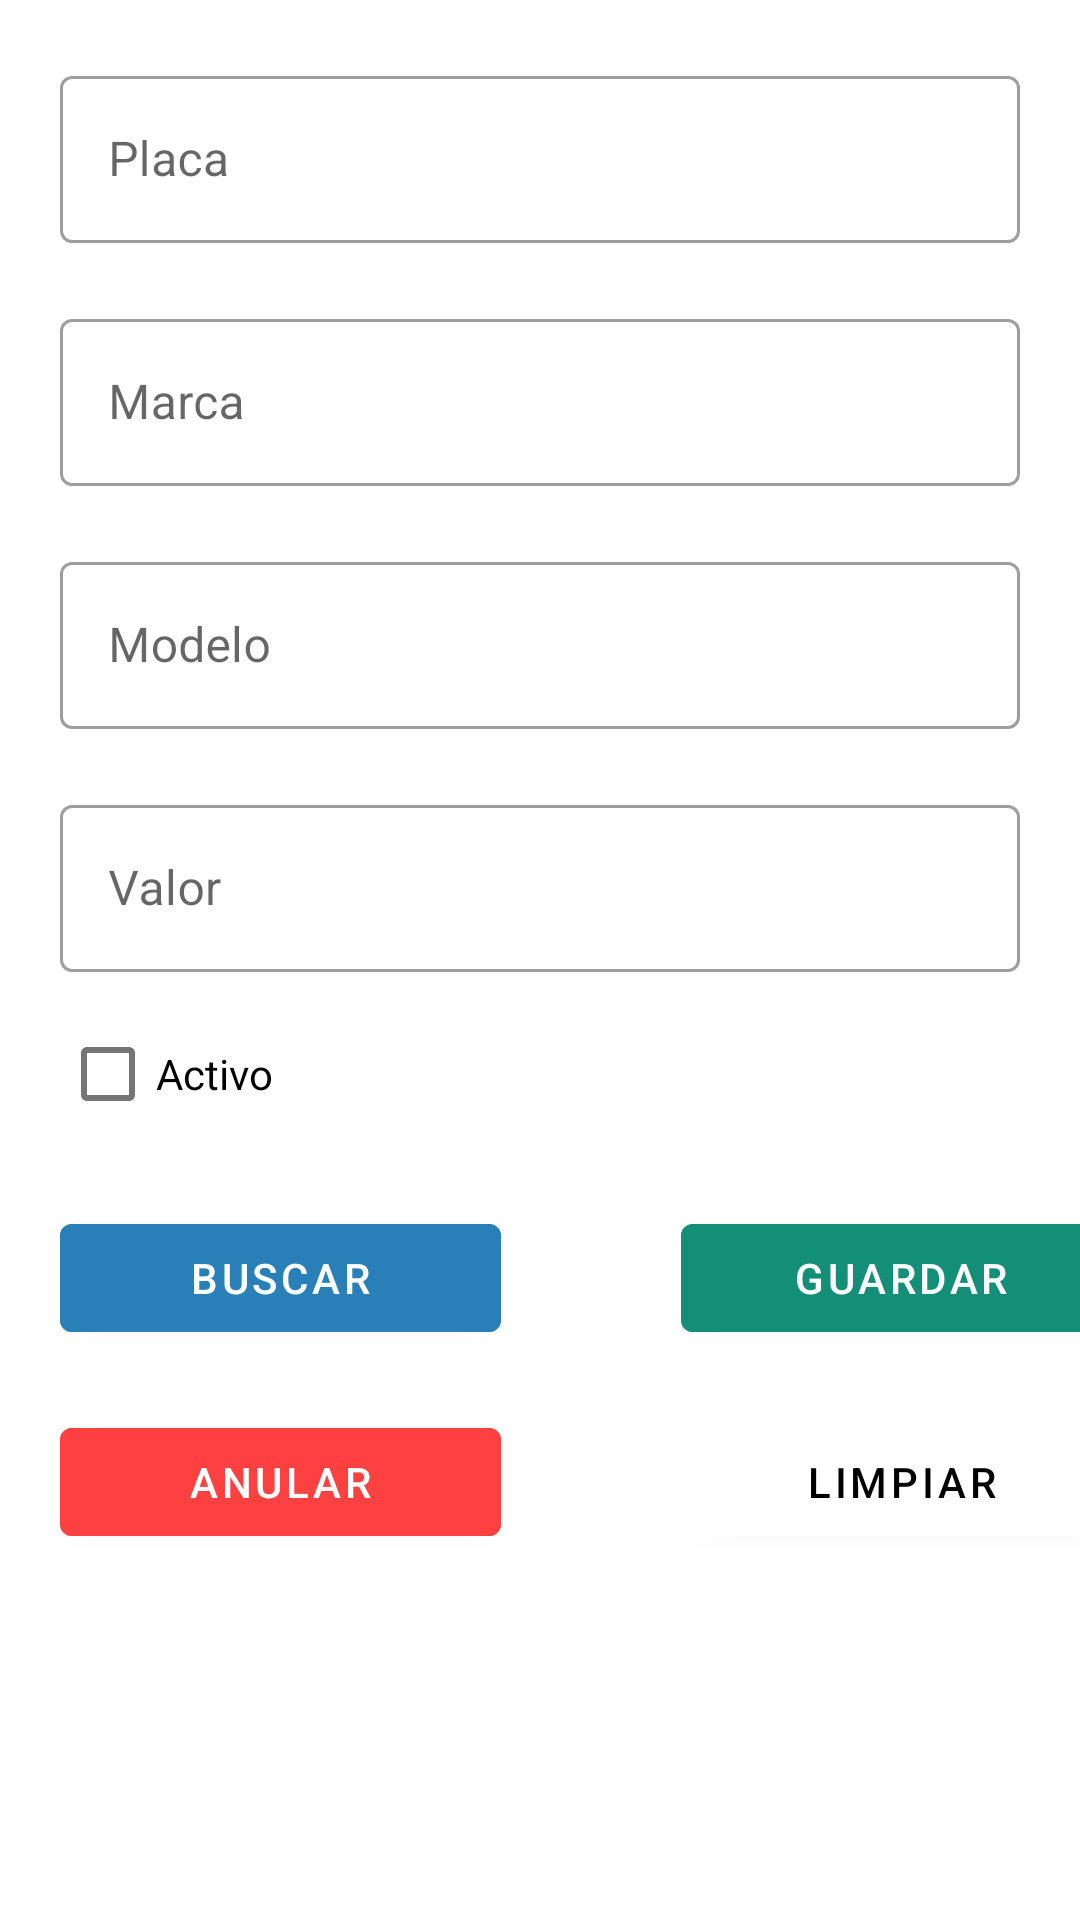

The Android layout XML behind this screen, and the referenced resources:
<!-- AndroidManifest.xml: fallback theme Theme.MaterialComponents.DayNight.NoActionBar -->
<!-- res/layout/fragment_home.xml -->
<?xml version="1.0" encoding="utf-8"?>
<FrameLayout xmlns:android="http://schemas.android.com/apk/res/android"
    xmlns:tools="http://schemas.android.com/tools"
    android:layout_width="match_parent"
    android:layout_height="match_parent"
    tools:context=".ui.Home">

    <ScrollView
        android:layout_width="match_parent"
        android:layout_height="match_parent">

        <LinearLayout
            android:layout_width="match_parent"
            android:layout_height="wrap_content"
            android:orientation="vertical">

            <com.google.android.material.textfield.TextInputLayout
                android:id="@+id/layPlaca"
                style="@style/Widget.MaterialComponents.TextInputLayout.OutlinedBox"
                android:layout_width="match_parent"
                android:layout_height="wrap_content"
                android:layout_marginLeft="20dp"
                android:layout_marginRight="20dp"
                android:layout_marginTop="20dp"
                android:hint="@string/placa">

                <com.google.android.material.textfield.TextInputEditText
                    android:id="@+id/TxtPlacaCarro"
                    android:layout_width="match_parent"
                    android:layout_height="wrap_content"
                    android:inputType="text" />

            </com.google.android.material.textfield.TextInputLayout>

            <com.google.android.material.textfield.TextInputLayout
                android:id="@+id/layMarca"
                style="@style/Widget.MaterialComponents.TextInputLayout.OutlinedBox"
                android:layout_width="match_parent"
                android:layout_height="wrap_content"
                android:layout_marginLeft="20dp"
                android:layout_marginRight="20dp"
                android:layout_marginTop="20dp"
                android:hint="@string/marca">

                <com.google.android.material.textfield.TextInputEditText
                    android:id="@+id/TxtMarcaCarro"
                    android:layout_width="match_parent"
                    android:layout_height="wrap_content"
                    android:inputType="text" />

            </com.google.android.material.textfield.TextInputLayout>

            <com.google.android.material.textfield.TextInputLayout
                android:id="@+id/layModelo"
                style="@style/Widget.MaterialComponents.TextInputLayout.OutlinedBox"
                android:layout_width="match_parent"
                android:layout_height="wrap_content"
                android:layout_marginLeft="20dp"
                android:layout_marginRight="20dp"
                android:layout_marginTop="20dp"
                android:hint="@string/modelo">

                <com.google.android.material.textfield.TextInputEditText
                    android:id="@+id/TxtModeloCarro"
                    android:layout_width="match_parent"
                    android:layout_height="wrap_content"
                    android:inputType="text" />

            </com.google.android.material.textfield.TextInputLayout>

            <com.google.android.material.textfield.TextInputLayout
                android:id="@+id/layValor"
                style="@style/Widget.MaterialComponents.TextInputLayout.OutlinedBox"
                android:layout_width="match_parent"
                android:layout_height="wrap_content"
                android:layout_marginLeft="20dp"
                android:layout_marginRight="20dp"
                android:layout_marginTop="20dp"
                android:hint="@string/valor">

                <com.google.android.material.textfield.TextInputEditText
                    android:id="@+id/TxtValorCarro"
                    android:layout_width="match_parent"
                    android:layout_height="wrap_content"
                    android:inputType="number" />

            </com.google.android.material.textfield.TextInputLayout>

            <CheckBox
                android:id="@+id/cbxActivoCarro"
                android:layout_width="wrap_content"
                android:layout_height="wrap_content"
                android:layout_marginLeft="20dp"
                android:layout_marginTop="10dp"
                android:clickable="false"
                android:text="@string/activo"/>

            <LinearLayout
                android:layout_width="wrap_content"
                android:layout_height="wrap_content"
                android:layout_marginTop="20dp"
                android:orientation="horizontal">

                <Button
                    android:id="@+id/BtnBuscarCarro"
                    android:layout_width="147dp"
                    android:layout_height="wrap_content"
                    android:layout_marginStart="20dp"
                    android:text="@string/buscar"
                    android:textColor="@color/white"
                    android:backgroundTint="@color/azul_oscuro"/>
                <Button
                    android:id="@+id/BtnGuardarCarro"
                    android:layout_width="147dp"
                    android:layout_height="wrap_content"
                    android:layout_marginStart="60dp"
                    android:text="@string/guardar"
                    android:textColor="@color/white"
                    android:backgroundTint="@color/verde"/>

            </LinearLayout>
            <LinearLayout
                android:layout_width="wrap_content"
                android:layout_height="wrap_content"
                android:layout_marginTop="20dp"
                android:orientation="horizontal">

                <Button
                    android:id="@+id/BtnAnularCarro"
                    android:layout_width="147dp"
                    android:layout_height="wrap_content"
                    android:layout_marginStart="20dp"
                    android:text="@string/anular"
                    android:textColor="@color/white"
                    android:backgroundTint="@color/rojo"/>
                <Button
                    android:id="@+id/BtnLimpiarCarro"
                    android:layout_width="147dp"
                    android:layout_height="wrap_content"
                    android:layout_marginStart="60dp"
                    android:text="@string/limpiar"
                    android:textColor="@color/black"
                    android:backgroundTint="@color/white"/>
            </LinearLayout>
        </LinearLayout>
    </ScrollView>
</FrameLayout>
<!-- resources referenced by this layout -->
<resources>
  <color name="azul_oscuro">#2980B9</color>
  <color name="black">#FF000000</color>
  <color name="rojo">#FD4040</color>
  <color name="verde">#148F77</color>
  <color name="white">#FFFFFFFF</color>
  <string name="activo">Activo</string>
  <string name="anular">Anular</string>
  <string name="buscar">Buscar</string>
  <string name="guardar">Guardar</string>
  <string name="limpiar">Limpiar</string>
  <string name="marca">Marca</string>
  <string name="modelo">Modelo</string>
  <string name="placa">Placa</string>
  <string name="valor">Valor</string>
</resources>
